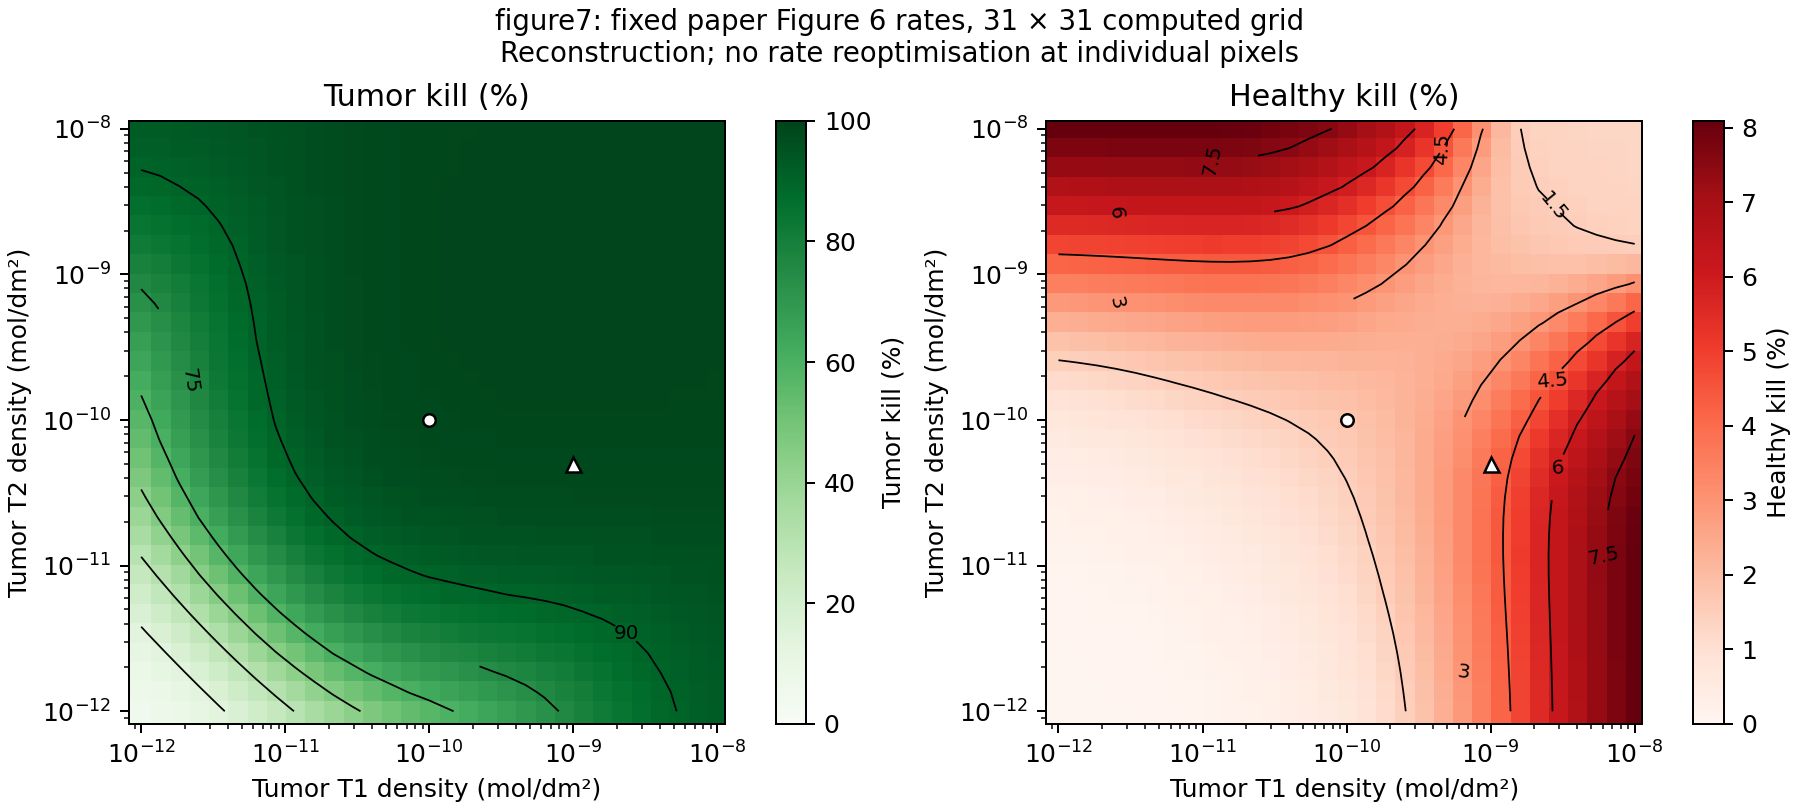

The data file committed next to this chart (first rows):
tumor_T1_mol_dm2, tumor_T2_mol_dm2, healthy_T1_mol_dm2, healthy_T2_mol_dm2, tumor_kill_pct, healthy_kill_pct
1e-12, 1e-12, 2.5e-13, 2.5e-13, 5.027, 0.01541
1.3593563908785242e-12, 1e-12, 3.3983909771963105e-13, 2.5e-13, 6.562, 0.01873
1.8478497974222943e-12, 1e-12, 4.619624493555736e-13, 2.5e-13, 8.511, 0.02322
2.5118864315095823e-12, 1e-12, 6.279716078773956e-13, 2.5e-13, 10.94, 0.02929
3.4145488738336006e-12, 1e-12, 8.536372184584001e-13, 2.5e-13, 13.89, 0.03746
4.6415888336127725e-12, 1e-12, 1.1603972084031931e-12, 2.5e-13, 17.36, 0.04846
6.309573444801943e-12, 1e-12, 1.5773933612004857e-12, 2.5e-13, 21.33, 0.06319
8.576958985908946e-12, 1e-12, 2.1442397464772365e-12, 2.5e-13, 25.67, 0.08285
1.1659144011798312e-11, 1e-12, 2.914786002949578e-12, 2.5e-13, 30.23, 0.1089
1.5848931924611107e-11, 1e-12, 3.962232981152777e-12, 2.5e-13, 34.84, 0.1434
2.1544346900318868e-11, 1e-12, 5.386086725079717e-12, 2.5e-13, 39.32, 0.1885
2.928644564625237e-11, 1e-12, 7.321611411563093e-12, 2.5e-13, 43.52, 0.2473
3.9810717055349695e-11, 1e-12, 9.952679263837424e-12, 2.5e-13, 47.37, 0.3232
5.4116952654646487e-11, 1e-12, 1.3529238163661622e-11, 2.5e-13, 50.82, 0.4209
7.356422544596421e-11, 1e-12, 1.8391056361491052e-11, 2.5e-13, 53.93, 0.5457
1e-10, 1e-12, 2.5e-11, 2.5e-13, 56.76, 0.7045
1.3593563908785242e-10, 1e-12, 3.3983909771963104e-11, 2.5e-13, 59.39, 0.9055
1.847849797422287e-10, 1e-12, 4.619624493555717e-11, 2.5e-13, 61.95, 1.158
2.511886431509582e-10, 1e-12, 6.279716078773955e-11, 2.5e-13, 64.52, 1.473
3.414548873833601e-10, 1e-12, 8.536372184584002e-11, 2.5e-13, 67.17, 1.859
4.6415888336127727e-10, 1e-12, 1.1603972084031932e-10, 2.5e-13, 69.96, 2.324
6.309573444801942e-10, 1e-12, 1.5773933612004856e-10, 2.5e-13, 72.87, 2.868
8.576958985908946e-10, 1e-12, 2.1442397464772365e-10, 2.5e-13, 75.86, 3.483
1.1659144011798312e-09, 1e-12, 2.914786002949578e-10, 2.5e-13, 78.83, 4.154
1.584893192461111e-09, 1e-12, 3.9622329811527773e-10, 2.5e-13, 81.69, 4.852
2.1544346900318866e-09, 1e-12, 5.386086725079716e-10, 2.5e-13, 84.31, 5.546
2.9286445646252374e-09, 1e-12, 7.321611411563094e-10, 2.5e-13, 86.63, 6.204
3.981071705534969e-09, 1e-12, 9.952679263837422e-10, 2.5e-13, 88.61, 6.798
5.411695265464648e-09, 1e-12, 1.352923816366162e-09, 2.5e-13, 90.23, 7.311
7.356422544596422e-09, 1e-12, 1.8391056361491054e-09, 2.5e-13, 91.51, 7.735
1e-08, 1e-12, 2.5e-09, 2.5e-13, 92.5, 8.072
1e-12, 1.3593563908785242e-12, 2.5e-13, 3.3983909771963105e-13, 6.562, 0.01873
1.3593563908785242e-12, 1.3593563908785242e-12, 3.3983909771963105e-13, 3.3983909771963105e-13, 8.52, 0.02244
1.8478497974222943e-12, 1.3593563908785242e-12, 4.619624493555736e-13, 3.3983909771963105e-13, 10.98, 0.02746
2.5118864315095823e-12, 1.3593563908785242e-12, 6.279716078773956e-13, 3.3983909771963105e-13, 14, 0.03423
3.4145488738336006e-12, 1.3593563908785242e-12, 8.536372184584001e-13, 3.3983909771963105e-13, 17.62, 0.04333
4.6415888336127725e-12, 1.3593563908785242e-12, 1.1603972084031931e-12, 3.3983909771963105e-13, 21.79, 0.05554
6.309573444801943e-12, 1.3593563908785242e-12, 1.5773933612004857e-12, 3.3983909771963105e-13, 26.45, 0.07183
8.576958985908946e-12, 1.3593563908785242e-12, 2.1442397464772365e-12, 3.3983909771963105e-13, 31.42, 0.09346
1.1659144011798312e-11, 1.3593563908785242e-12, 2.914786002949578e-12, 3.3983909771963105e-13, 36.51, 0.122
1.5848931924611107e-11, 1.3593563908785242e-12, 3.962232981152777e-12, 3.3983909771963105e-13, 41.5, 0.1594
2.1544346900318868e-11, 1.3593563908785242e-12, 5.386086725079717e-12, 3.3983909771963105e-13, 46.21, 0.208
2.928644564625237e-11, 1.3593563908785242e-12, 7.321611411563093e-12, 3.3983909771963105e-13, 50.49, 0.2707
3.9810717055349695e-11, 1.3593563908785242e-12, 9.952679263837424e-12, 3.3983909771963105e-13, 54.29, 0.3508
5.4116952654646487e-11, 1.3593563908785242e-12, 1.3529238163661622e-11, 3.3983909771963105e-13, 57.61, 0.4526
7.356422544596421e-11, 1.3593563908785242e-12, 1.8391056361491052e-11, 3.3983909771963105e-13, 60.48, 0.5813
1e-10, 1.3593563908785242e-12, 2.5e-11, 3.3983909771963105e-13, 63.01, 0.7434
1.3593563908785242e-10, 1.3593563908785242e-12, 3.3983909771963104e-11, 3.3983909771963105e-13, 65.28, 0.9469
1.847849797422287e-10, 1.3593563908785242e-12, 4.619624493555717e-11, 3.3983909771963105e-13, 67.4, 1.201
2.511886431509582e-10, 1.3593563908785242e-12, 6.279716078773955e-11, 3.3983909771963105e-13, 69.47, 1.516
3.414548873833601e-10, 1.3593563908785242e-12, 8.536372184584002e-11, 3.3983909771963105e-13, 71.57, 1.901
4.6415888336127727e-10, 1.3593563908785242e-12, 1.1603972084031932e-10, 3.3983909771963105e-13, 73.76, 2.364
6.309573444801942e-10, 1.3593563908785242e-12, 1.5773933612004856e-10, 3.3983909771963105e-13, 76.05, 2.904
8.576958985908946e-10, 1.3593563908785242e-12, 2.1442397464772365e-10, 3.3983909771963105e-13, 78.44, 3.516
1.1659144011798312e-09, 1.3593563908785242e-12, 2.914786002949578e-10, 3.3983909771963105e-13, 80.86, 4.181
1.584893192461111e-09, 1.3593563908785242e-12, 3.9622329811527773e-10, 3.3983909771963105e-13, 83.23, 4.874
2.1544346900318866e-09, 1.3593563908785242e-12, 5.386086725079716e-10, 3.3983909771963105e-13, 85.46, 5.564
2.9286445646252374e-09, 1.3593563908785242e-12, 7.321611411563094e-10, 3.3983909771963105e-13, 87.47, 6.217
3.981071705534969e-09, 1.3593563908785242e-12, 9.952679263837422e-10, 3.3983909771963105e-13, 89.22, 6.808
5.411695265464648e-09, 1.3593563908785242e-12, 1.352923816366162e-09, 3.3983909771963105e-13, 90.68, 7.318
... 901 more rows
